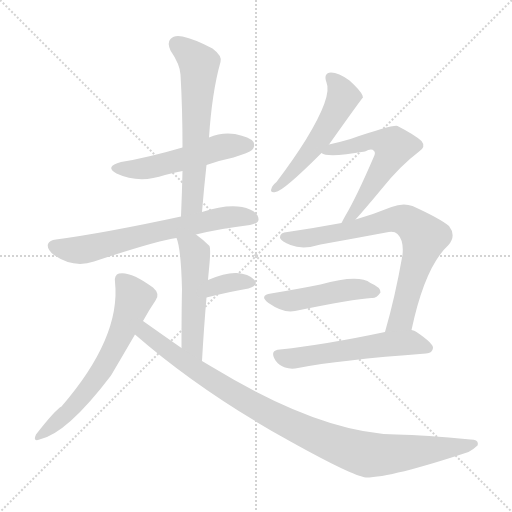
t = 0.00 s
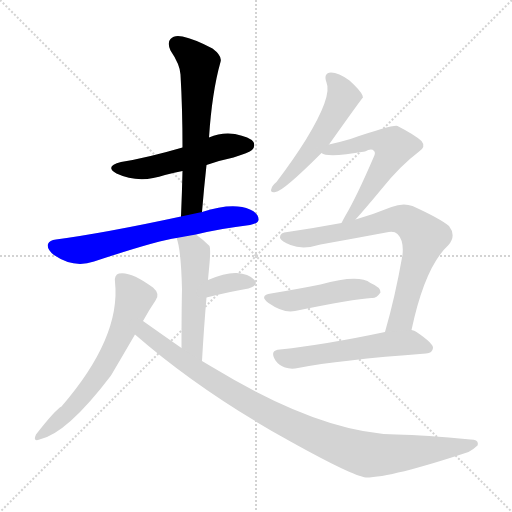
t = 1.84 s
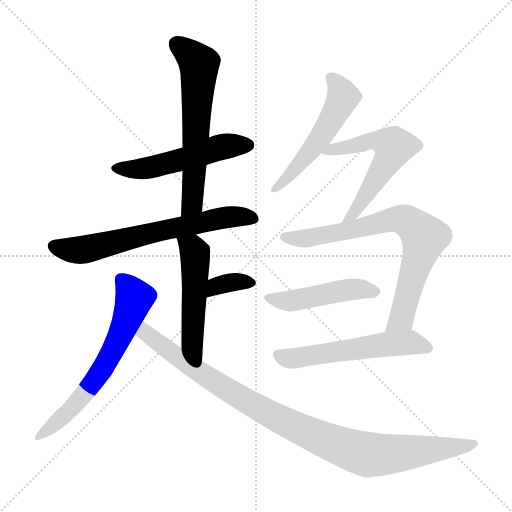
t = 3.68 s
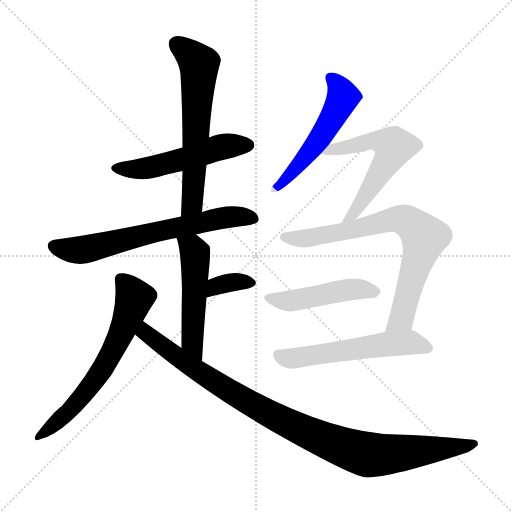
t = 5.52 s
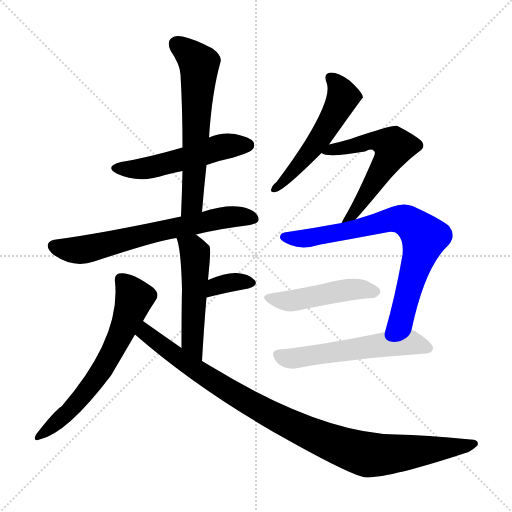
t = 7.36 s
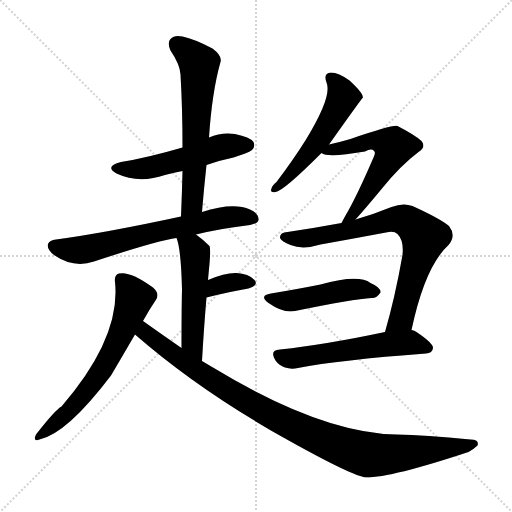
t = 9.20 s

The animated SVG that drew these frames (rendered in a browser with its animation timeline set to each time). Animation: 12 CSS @keyframes rules; one cycle of 9.20 s.

<svg version="1.1" viewBox="0 0 1024 1024" xmlns="http://www.w3.org/2000/svg">
  <g stroke="lightgray" stroke-dasharray="1,1" stroke-width="1" transform="scale(4, 4)">
    <line x1="0" y1="0" x2="256" y2="256"></line>
    <line x1="256" y1="0" x2="0" y2="256"></line>
    <line x1="128" y1="0" x2="128" y2="256"></line>
    <line x1="0" y1="128" x2="256" y2="128"></line>
  </g>
<g transform="scale(1, -1) translate(0, -900)">
   <style type="text/css">
    @keyframes keyframes0 {
      from {
       stroke: blue;
       stroke-dashoffset: 523;
       stroke-width: 128;
       }
       63% {
       animation-timing-function: step-end;
       stroke: blue;
       stroke-dashoffset: 0;
       stroke-width: 128;
       }
       to {
       stroke: black;
       stroke-width: 1024;
       }
       }
       #make-me-a-hanzi-animation-0 {
         animation: keyframes0 0.675618s both;
         animation-delay: 0.000000s;
         animation-timing-function: linear;
       }
    @keyframes keyframes1 {
      from {
       stroke: blue;
       stroke-dashoffset: 618;
       stroke-width: 128;
       }
       67% {
       animation-timing-function: step-end;
       stroke: blue;
       stroke-dashoffset: 0;
       stroke-width: 128;
       }
       to {
       stroke: black;
       stroke-width: 1024;
       }
       }
       #make-me-a-hanzi-animation-1 {
         animation: keyframes1 0.752930s both;
         animation-delay: 0.675618s;
         animation-timing-function: linear;
       }
    @keyframes keyframes2 {
      from {
       stroke: blue;
       stroke-dashoffset: 664;
       stroke-width: 128;
       }
       68% {
       animation-timing-function: step-end;
       stroke: blue;
       stroke-dashoffset: 0;
       stroke-width: 128;
       }
       to {
       stroke: black;
       stroke-width: 1024;
       }
       }
       #make-me-a-hanzi-animation-2 {
         animation: keyframes2 0.790365s both;
         animation-delay: 1.428548s;
         animation-timing-function: linear;
       }
    @keyframes keyframes3 {
      from {
       stroke: blue;
       stroke-dashoffset: 509;
       stroke-width: 128;
       }
       62% {
       animation-timing-function: step-end;
       stroke: blue;
       stroke-dashoffset: 0;
       stroke-width: 128;
       }
       to {
       stroke: black;
       stroke-width: 1024;
       }
       }
       #make-me-a-hanzi-animation-3 {
         animation: keyframes3 0.664225s both;
         animation-delay: 2.218913s;
         animation-timing-function: linear;
       }
    @keyframes keyframes4 {
      from {
       stroke: blue;
       stroke-dashoffset: 346;
       stroke-width: 128;
       }
       53% {
       animation-timing-function: step-end;
       stroke: blue;
       stroke-dashoffset: 0;
       stroke-width: 128;
       }
       to {
       stroke: black;
       stroke-width: 1024;
       }
       }
       #make-me-a-hanzi-animation-4 {
         animation: keyframes4 0.531576s both;
         animation-delay: 2.883138s;
         animation-timing-function: linear;
       }
    @keyframes keyframes5 {
      from {
       stroke: blue;
       stroke-dashoffset: 640;
       stroke-width: 128;
       }
       68% {
       animation-timing-function: step-end;
       stroke: blue;
       stroke-dashoffset: 0;
       stroke-width: 128;
       }
       to {
       stroke: black;
       stroke-width: 1024;
       }
       }
       #make-me-a-hanzi-animation-5 {
         animation: keyframes5 0.770833s both;
         animation-delay: 3.414714s;
         animation-timing-function: linear;
       }
    @keyframes keyframes6 {
      from {
       stroke: blue;
       stroke-dashoffset: 991;
       stroke-width: 128;
       }
       76% {
       animation-timing-function: step-end;
       stroke: blue;
       stroke-dashoffset: 0;
       stroke-width: 128;
       }
       to {
       stroke: black;
       stroke-width: 1024;
       }
       }
       #make-me-a-hanzi-animation-6 {
         animation: keyframes6 1.056478s both;
         animation-delay: 4.185547s;
         animation-timing-function: linear;
       }
    @keyframes keyframes7 {
      from {
       stroke: blue;
       stroke-dashoffset: 531;
       stroke-width: 128;
       }
       63% {
       animation-timing-function: step-end;
       stroke: blue;
       stroke-dashoffset: 0;
       stroke-width: 128;
       }
       to {
       stroke: black;
       stroke-width: 1024;
       }
       }
       #make-me-a-hanzi-animation-7 {
         animation: keyframes7 0.682129s both;
         animation-delay: 5.242025s;
         animation-timing-function: linear;
       }
    @keyframes keyframes8 {
      from {
       stroke: blue;
       stroke-dashoffset: 572;
       stroke-width: 128;
       }
       65% {
       animation-timing-function: step-end;
       stroke: blue;
       stroke-dashoffset: 0;
       stroke-width: 128;
       }
       to {
       stroke: black;
       stroke-width: 1024;
       }
       }
       #make-me-a-hanzi-animation-8 {
         animation: keyframes8 0.715495s both;
         animation-delay: 5.924154s;
         animation-timing-function: linear;
       }
    @keyframes keyframes9 {
      from {
       stroke: blue;
       stroke-dashoffset: 755;
       stroke-width: 128;
       }
       71% {
       animation-timing-function: step-end;
       stroke: blue;
       stroke-dashoffset: 0;
       stroke-width: 128;
       }
       to {
       stroke: black;
       stroke-width: 1024;
       }
       }
       #make-me-a-hanzi-animation-9 {
         animation: keyframes9 0.864421s both;
         animation-delay: 6.639648s;
         animation-timing-function: linear;
       }
    @keyframes keyframes10 {
      from {
       stroke: blue;
       stroke-dashoffset: 472;
       stroke-width: 128;
       }
       61% {
       animation-timing-function: step-end;
       stroke: blue;
       stroke-dashoffset: 0;
       stroke-width: 128;
       }
       to {
       stroke: black;
       stroke-width: 1024;
       }
       }
       #make-me-a-hanzi-animation-10 {
         animation: keyframes10 0.634115s both;
         animation-delay: 7.504069s;
         animation-timing-function: linear;
       }
    @keyframes keyframes11 {
      from {
       stroke: blue;
       stroke-dashoffset: 559;
       stroke-width: 128;
       }
       65% {
       animation-timing-function: step-end;
       stroke: blue;
       stroke-dashoffset: 0;
       stroke-width: 128;
       }
       to {
       stroke: black;
       stroke-width: 1024;
       }
       }
       #make-me-a-hanzi-animation-11 {
         animation: keyframes11 0.704915s both;
         animation-delay: 8.138184s;
         animation-timing-function: linear;
       }
</style>
<path d="M 413.0 570.0 Q 438.0 579.0 467.0 585.0 Q 498.0 595.0 504.0 600.0 Q 511.0 607.0 507.0 616.0 Q 500.0 626.0 470.0 632.0 Q 443.0 636.0 418.0 625.0 L 365.0 605.0 Q 293.0 584.0 242.0 576.0 Q 208.0 567.0 233.0 553.0 Q 278.0 532.0 330.0 550.0 Q 345.0 554.0 365.0 558.0 L 413.0 570.0 Z" fill="lightgray"></path> 
<path d="M 404.0 476.0 Q 408.0 525.0 413.0 570.0 L 418.0 625.0 Q 424.0 716.0 441.0 776.0 Q 445.0 788.0 425.0 803.0 Q 389.0 822.0 365.0 827.0 Q 349.0 831.0 341.0 822.0 Q 334.0 815.0 341.0 799.0 Q 360.0 771.0 361.0 751.0 Q 365.0 682.0 365.0 605.0 L 365.0 558.0 Q 364.0 515.0 362.0 467.0 C 361.0 437.0 402.0 446.0 404.0 476.0 Z" fill="lightgray"></path> 
<path d="M 392.0 431.0 Q 441.0 443.0 500.0 450.0 Q 516.0 453.0 517.0 460.0 Q 518.0 473.0 500.0 481.0 Q 466.0 496.0 404.0 476.0 L 362.0 467.0 Q 209.0 434.0 112.0 421.0 Q 99.0 420.0 96.0 412.0 Q 93.0 402.0 108.0 390.0 Q 147.0 363.0 188.0 377.0 Q 315.0 419.0 353.0 424.0 L 392.0 431.0 Z" fill="lightgray"></path> 
<path d="M 404.0 178.0 Q 408.0 248.0 413.0 305.0 L 416.0 340.0 Q 417.0 352.0 418.0 362.0 Q 422.0 402.0 419.0 408.0 Q 406.0 421.0 392.0 431.0 C 368.0 449.0 344.0 453.0 353.0 424.0 Q 362.0 403.0 364.0 321.0 Q 363.0 279.0 363.0 204.0 C 363.0 174.0 402.0 148.0 404.0 178.0 Z" fill="lightgray"></path> 
<path d="M 413.0 305.0 Q 461.0 317.0 497.0 323.0 Q 518.0 329.0 509.0 340.0 Q 497.0 353.0 473.0 354.0 Q 451.0 355.0 416.0 340.0 C 388.0 328.0 384.0 298.0 413.0 305.0 Z" fill="lightgray"></path> 
<path d="M 286.0 258.0 Q 298.0 280.0 311.0 299.0 Q 321.0 312.0 306.0 325.0 Q 261.0 358.0 238.0 353.0 Q 228.0 350.0 230.0 336.0 Q 242.0 225.0 123.0 87.0 Q 111.0 81.0 72.0 31.0 Q 65.0 16.0 79.0 21.0 Q 134.0 33.0 222.0 149.0 Q 235.0 171.0 270.0 231.0 L 286.0 258.0 Z" fill="lightgray"></path> 
<path d="M 270.0 231.0 Q 402.0 116.0 581.0 17.0 Q 705.0 -52.0 732.0 -55.0 Q 783.0 -55.0 937.0 -4.0 Q 949.0 3.0 955.0 9.0 Q 959.0 21.0 941.0 21.0 Q 850.0 30.0 793.0 31.0 Q 642.0 34.0 426.0 165.0 Q 414.0 172.0 404.0 178.0 L 363.0 204.0 Q 324.0 231.0 286.0 258.0 C 262.0 275.0 247.0 251.0 270.0 231.0 Z" fill="lightgray"></path> 
<path d="M 658.0 611.0 Q 724.0 704.0 726.0 705.0 Q 725.0 708.0 725.0 709.0 Q 721.0 719.0 699.0 739.0 Q 677.0 755.0 662.0 755.0 Q 646.0 754.0 653.0 735.0 Q 665.0 708.0 612.0 621.0 Q 587.0 581.0 553.0 536.0 Q 544.0 529.0 543.0 523.0 Q 539.0 514.0 551.0 516.0 Q 566.0 517.0 643.0 594.0 L 658.0 611.0 Z" fill="lightgray"></path> 
<path d="M 711.0 461.0 Q 730.0 482.0 764.0 523.0 Q 801.0 569.0 837.0 596.0 Q 853.0 606.0 843.0 618.0 Q 830.0 630.0 795.0 648.0 Q 786.0 651.0 701.0 622.0 Q 677.0 615.0 658.0 611.0 C 629.0 604.0 619.0 602.0 643.0 594.0 Q 655.0 584.0 730.0 597.0 Q 743.0 604.0 748.0 598.0 Q 752.0 595.0 747.0 585.0 Q 713.0 506.0 691.0 469.0 Q 687.0 462.0 683.0 454.0 C 669.0 427.0 691.0 439.0 711.0 461.0 Z" fill="lightgray"></path> 
<path d="M 823.0 240.0 Q 850.0 367.0 897.0 410.0 Q 913.0 429.0 898.0 448.0 Q 880.0 463.0 825.0 488.0 Q 806.0 495.0 783.0 486.0 Q 746.0 471.0 711.0 461.0 L 683.0 454.0 Q 629.0 444.0 575.0 436.0 Q 559.0 435.0 560.0 424.0 Q 563.0 417.0 581.0 410.0 Q 606.0 400.0 641.0 411.0 Q 708.0 423.0 772.0 435.0 Q 788.0 439.0 795.0 432.0 Q 808.0 419.0 805.0 390.0 Q 790.0 305.0 770.0 236.0 C 762.0 207.0 816.0 211.0 823.0 240.0 Z" fill="lightgray"></path> 
<path d="M 542.0 313.0 Q 517.0 309.0 537.0 294.0 Q 567.0 273.0 590.0 278.0 Q 707.0 302.0 743.0 304.0 Q 753.0 303.0 761.0 315.0 Q 762.0 325.0 741.0 334.0 Q 717.0 352.0 641.0 331.0 Q 596.0 322.0 542.0 313.0 Z" fill="lightgray"></path> 
<path d="M 770.0 236.0 Q 652.0 211.0 560.0 201.0 Q 538.0 200.0 551.0 179.0 Q 558.0 169.0 570.0 165.0 Q 582.0 161.0 596.0 164.0 Q 678.0 180.0 852.0 193.0 Q 865.0 194.0 866.0 204.0 Q 867.0 213.0 833.0 236.0 Q 829.0 239.0 823.0 240.0 L 770.0 236.0 Z" fill="lightgray"></path> 
      <clipPath id="make-me-a-hanzi-clip-0">
      <path d="M 413.0 570.0 Q 438.0 579.0 467.0 585.0 Q 498.0 595.0 504.0 600.0 Q 511.0 607.0 507.0 616.0 Q 500.0 626.0 470.0 632.0 Q 443.0 636.0 418.0 625.0 L 365.0 605.0 Q 293.0 584.0 242.0 576.0 Q 208.0 567.0 233.0 553.0 Q 278.0 532.0 330.0 550.0 Q 345.0 554.0 365.0 558.0 L 413.0 570.0 Z" fill="lightgray"></path>
      </clipPath>
      <path clip-path="url(#make-me-a-hanzi-clip-0)" d="M 235.0 565.0 L 304.0 565.0 L 433.0 604.0 L 496.0 610.0 " fill="none" id="make-me-a-hanzi-animation-0" stroke-dasharray="395 790" stroke-linecap="round"></path>

      <clipPath id="make-me-a-hanzi-clip-1">
      <path d="M 404.0 476.0 Q 408.0 525.0 413.0 570.0 L 418.0 625.0 Q 424.0 716.0 441.0 776.0 Q 445.0 788.0 425.0 803.0 Q 389.0 822.0 365.0 827.0 Q 349.0 831.0 341.0 822.0 Q 334.0 815.0 341.0 799.0 Q 360.0 771.0 361.0 751.0 Q 365.0 682.0 365.0 605.0 L 365.0 558.0 Q 364.0 515.0 362.0 467.0 C 361.0 437.0 402.0 446.0 404.0 476.0 Z" fill="lightgray"></path>
      </clipPath>
      <path clip-path="url(#make-me-a-hanzi-clip-1)" d="M 353.0 812.0 L 398.0 772.0 L 385.0 502.0 L 368.0 475.0 " fill="none" id="make-me-a-hanzi-animation-1" stroke-dasharray="490 980" stroke-linecap="round"></path>

      <clipPath id="make-me-a-hanzi-clip-2">
      <path d="M 392.0 431.0 Q 441.0 443.0 500.0 450.0 Q 516.0 453.0 517.0 460.0 Q 518.0 473.0 500.0 481.0 Q 466.0 496.0 404.0 476.0 L 362.0 467.0 Q 209.0 434.0 112.0 421.0 Q 99.0 420.0 96.0 412.0 Q 93.0 402.0 108.0 390.0 Q 147.0 363.0 188.0 377.0 Q 315.0 419.0 353.0 424.0 L 392.0 431.0 Z" fill="lightgray"></path>
      </clipPath>
      <path clip-path="url(#make-me-a-hanzi-clip-2)" d="M 107.0 408.0 L 165.0 400.0 L 434.0 463.0 L 507.0 463.0 " fill="none" id="make-me-a-hanzi-animation-2" stroke-dasharray="536 1072" stroke-linecap="round"></path>

      <clipPath id="make-me-a-hanzi-clip-3">
      <path d="M 404.0 178.0 Q 408.0 248.0 413.0 305.0 L 416.0 340.0 Q 417.0 352.0 418.0 362.0 Q 422.0 402.0 419.0 408.0 Q 406.0 421.0 392.0 431.0 C 368.0 449.0 344.0 453.0 353.0 424.0 Q 362.0 403.0 364.0 321.0 Q 363.0 279.0 363.0 204.0 C 363.0 174.0 402.0 148.0 404.0 178.0 Z" fill="lightgray"></path>
      </clipPath>
      <path clip-path="url(#make-me-a-hanzi-clip-3)" d="M 360.0 422.0 L 385.0 403.0 L 390.0 391.0 L 384.0 217.0 L 402.0 187.0 " fill="none" id="make-me-a-hanzi-animation-3" stroke-dasharray="381 762" stroke-linecap="round"></path>

      <clipPath id="make-me-a-hanzi-clip-4">
      <path d="M 413.0 305.0 Q 461.0 317.0 497.0 323.0 Q 518.0 329.0 509.0 340.0 Q 497.0 353.0 473.0 354.0 Q 451.0 355.0 416.0 340.0 C 388.0 328.0 384.0 298.0 413.0 305.0 Z" fill="lightgray"></path>
      </clipPath>
      <path clip-path="url(#make-me-a-hanzi-clip-4)" d="M 420.0 310.0 L 426.0 322.0 L 445.0 332.0 L 500.0 334.0 " fill="none" id="make-me-a-hanzi-animation-4" stroke-dasharray="218 436" stroke-linecap="round"></path>

      <clipPath id="make-me-a-hanzi-clip-5">
      <path d="M 286.0 258.0 Q 298.0 280.0 311.0 299.0 Q 321.0 312.0 306.0 325.0 Q 261.0 358.0 238.0 353.0 Q 228.0 350.0 230.0 336.0 Q 242.0 225.0 123.0 87.0 Q 111.0 81.0 72.0 31.0 Q 65.0 16.0 79.0 21.0 Q 134.0 33.0 222.0 149.0 Q 235.0 171.0 270.0 231.0 L 286.0 258.0 Z" fill="lightgray"></path>
      </clipPath>
      <path clip-path="url(#make-me-a-hanzi-clip-5)" d="M 242.0 341.0 L 269.0 304.0 L 235.0 215.0 L 199.0 152.0 L 160.0 102.0 L 81.0 30.0 " fill="none" id="make-me-a-hanzi-animation-5" stroke-dasharray="512 1024" stroke-linecap="round"></path>

      <clipPath id="make-me-a-hanzi-clip-6">
      <path d="M 270.0 231.0 Q 402.0 116.0 581.0 17.0 Q 705.0 -52.0 732.0 -55.0 Q 783.0 -55.0 937.0 -4.0 Q 949.0 3.0 955.0 9.0 Q 959.0 21.0 941.0 21.0 Q 850.0 30.0 793.0 31.0 Q 642.0 34.0 426.0 165.0 Q 414.0 172.0 404.0 178.0 L 363.0 204.0 Q 324.0 231.0 286.0 258.0 C 262.0 275.0 247.0 251.0 270.0 231.0 Z" fill="lightgray"></path>
      </clipPath>
      <path clip-path="url(#make-me-a-hanzi-clip-6)" d="M 288.0 248.0 L 297.0 229.0 L 446.0 126.0 L 558.0 62.0 L 683.0 7.0 L 748.0 -10.0 L 922.0 5.0 L 946.0 12.0 " fill="none" id="make-me-a-hanzi-animation-6" stroke-dasharray="863 1726" stroke-linecap="round"></path>

      <clipPath id="make-me-a-hanzi-clip-7">
      <path d="M 658.0 611.0 Q 724.0 704.0 726.0 705.0 Q 725.0 708.0 725.0 709.0 Q 721.0 719.0 699.0 739.0 Q 677.0 755.0 662.0 755.0 Q 646.0 754.0 653.0 735.0 Q 665.0 708.0 612.0 621.0 Q 587.0 581.0 553.0 536.0 Q 544.0 529.0 543.0 523.0 Q 539.0 514.0 551.0 516.0 Q 566.0 517.0 643.0 594.0 L 658.0 611.0 Z" fill="lightgray"></path>
      </clipPath>
      <path clip-path="url(#make-me-a-hanzi-clip-7)" d="M 662.0 743.0 L 672.0 735.0 L 686.0 705.0 L 671.0 675.0 L 622.0 597.0 L 550.0 523.0 " fill="none" id="make-me-a-hanzi-animation-7" stroke-dasharray="403 806" stroke-linecap="round"></path>

      <clipPath id="make-me-a-hanzi-clip-8">
      <path d="M 711.0 461.0 Q 730.0 482.0 764.0 523.0 Q 801.0 569.0 837.0 596.0 Q 853.0 606.0 843.0 618.0 Q 830.0 630.0 795.0 648.0 Q 786.0 651.0 701.0 622.0 Q 677.0 615.0 658.0 611.0 C 629.0 604.0 619.0 602.0 643.0 594.0 Q 655.0 584.0 730.0 597.0 Q 743.0 604.0 748.0 598.0 Q 752.0 595.0 747.0 585.0 Q 713.0 506.0 691.0 469.0 Q 687.0 462.0 683.0 454.0 C 669.0 427.0 691.0 439.0 711.0 461.0 Z" fill="lightgray"></path>
      </clipPath>
      <path clip-path="url(#make-me-a-hanzi-clip-8)" d="M 648.0 597.0 L 738.0 619.0 L 787.0 607.0 L 771.0 571.0 L 720.0 491.0 L 693.0 463.0 " fill="none" id="make-me-a-hanzi-animation-8" stroke-dasharray="444 888" stroke-linecap="round"></path>

      <clipPath id="make-me-a-hanzi-clip-9">
      <path d="M 823.0 240.0 Q 850.0 367.0 897.0 410.0 Q 913.0 429.0 898.0 448.0 Q 880.0 463.0 825.0 488.0 Q 806.0 495.0 783.0 486.0 Q 746.0 471.0 711.0 461.0 L 683.0 454.0 Q 629.0 444.0 575.0 436.0 Q 559.0 435.0 560.0 424.0 Q 563.0 417.0 581.0 410.0 Q 606.0 400.0 641.0 411.0 Q 708.0 423.0 772.0 435.0 Q 788.0 439.0 795.0 432.0 Q 808.0 419.0 805.0 390.0 Q 790.0 305.0 770.0 236.0 C 762.0 207.0 816.0 211.0 823.0 240.0 Z" fill="lightgray"></path>
      </clipPath>
      <path clip-path="url(#make-me-a-hanzi-clip-9)" d="M 569.0 426.0 L 628.0 425.0 L 798.0 462.0 L 820.0 455.0 L 834.0 443.0 L 848.0 425.0 L 846.0 411.0 L 801.0 261.0 L 776.0 242.0 " fill="none" id="make-me-a-hanzi-animation-9" stroke-dasharray="627 1254" stroke-linecap="round"></path>

      <clipPath id="make-me-a-hanzi-clip-10">
      <path d="M 542.0 313.0 Q 517.0 309.0 537.0 294.0 Q 567.0 273.0 590.0 278.0 Q 707.0 302.0 743.0 304.0 Q 753.0 303.0 761.0 315.0 Q 762.0 325.0 741.0 334.0 Q 717.0 352.0 641.0 331.0 Q 596.0 322.0 542.0 313.0 Z" fill="lightgray"></path>
      </clipPath>
      <path clip-path="url(#make-me-a-hanzi-clip-10)" d="M 538.0 304.0 L 575.0 298.0 L 704.0 321.0 L 751.0 316.0 " fill="none" id="make-me-a-hanzi-animation-10" stroke-dasharray="344 688" stroke-linecap="round"></path>

      <clipPath id="make-me-a-hanzi-clip-11">
      <path d="M 770.0 236.0 Q 652.0 211.0 560.0 201.0 Q 538.0 200.0 551.0 179.0 Q 558.0 169.0 570.0 165.0 Q 582.0 161.0 596.0 164.0 Q 678.0 180.0 852.0 193.0 Q 865.0 194.0 866.0 204.0 Q 867.0 213.0 833.0 236.0 Q 829.0 239.0 823.0 240.0 L 770.0 236.0 Z" fill="lightgray"></path>
      </clipPath>
      <path clip-path="url(#make-me-a-hanzi-clip-11)" d="M 557.0 189.0 L 587.0 183.0 L 818.0 215.0 L 856.0 204.0 " fill="none" id="make-me-a-hanzi-animation-11" stroke-dasharray="431 862" stroke-linecap="round"></path>

</g>
</svg>
